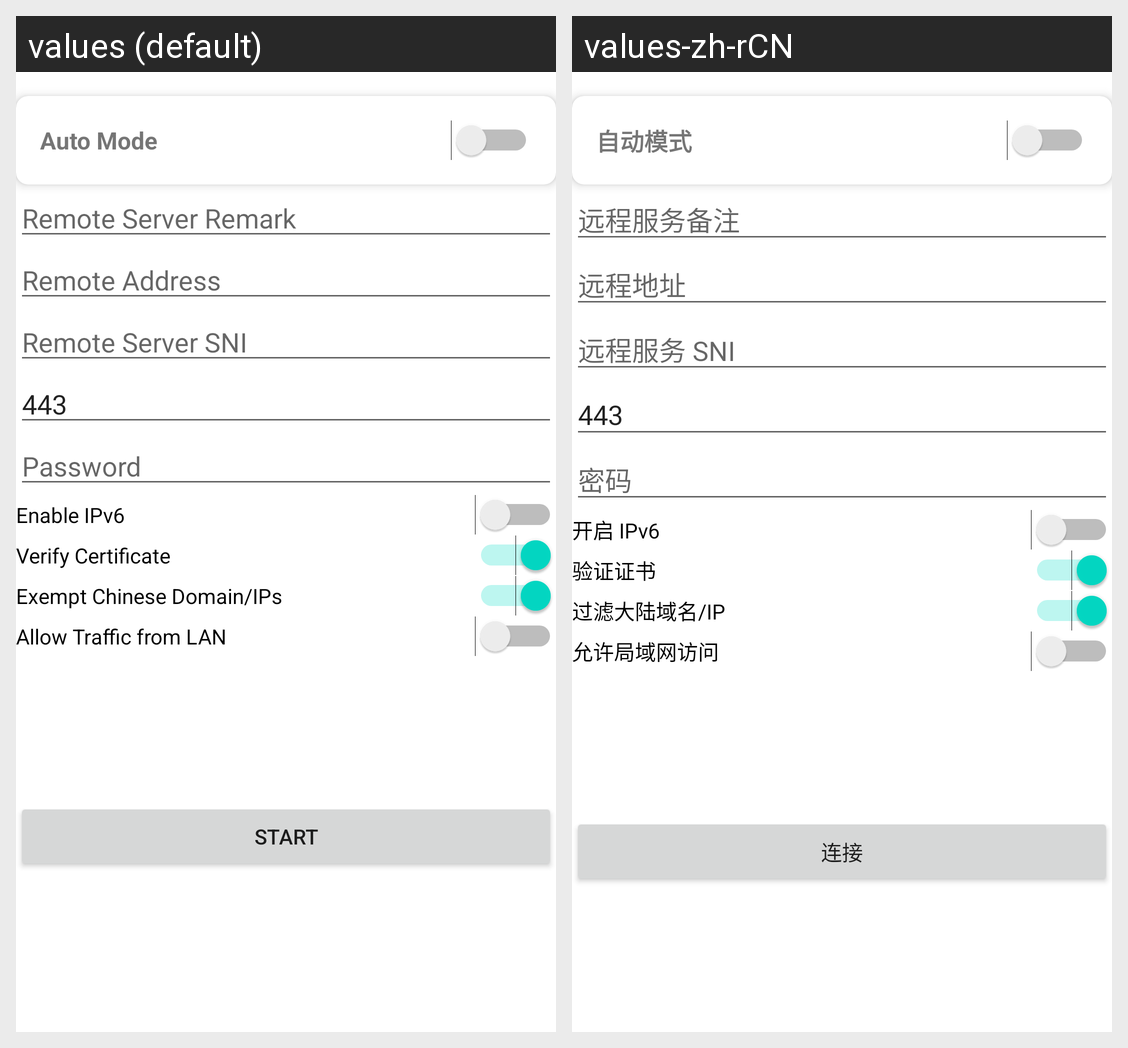

Translations of the strings shown on this Android screen, per locale in the grid:
Android screen res/layout/activity_main.xml rendered under 2 locales, left to right: values (default), values-zh-rCN. Device: Nexus 5 (rendered at 1080×1920; each locale shown at half size, 540×960, under a caption strip naming it); theme AppTheme.
Strings drawn on this screen, with the default value and each locale's value (text and hints the layout hard-codes, and strings that could not be matched under every locale, appear in the picture but are not listed):

auto_mode
  values: Auto Mode
  values-zh-rCN: 自动模式

remote_server_remark
  values: Remote Server Remark
  values-zh-rCN: 远程服务备注

remote_addr
  values: Remote Address
  values-zh-rCN: 远程地址

remote_server_sni
  values: Remote Server SNI
  values-zh-rCN: 远程服务 SNI

default_port
  values: 443
  values-zh-rCN: 443

password
  values: Password
  values-zh-rCN: 密码

enable_ipv6
  values: Enable IPv6
  values-zh-rCN: 开启 IPv6

verify_certificate
  values: Verify Certificate
  values-zh-rCN: 验证证书

label_clash
  values: Exempt Chinese Domain/IPs
  values-zh-rCN: 过滤大陆域名/IP

label_allowLan
  values: Allow Traffic from LAN
  values-zh-rCN: 允许局域网访问

button_service__start
  values: Start
  values-zh-rCN: 连接
